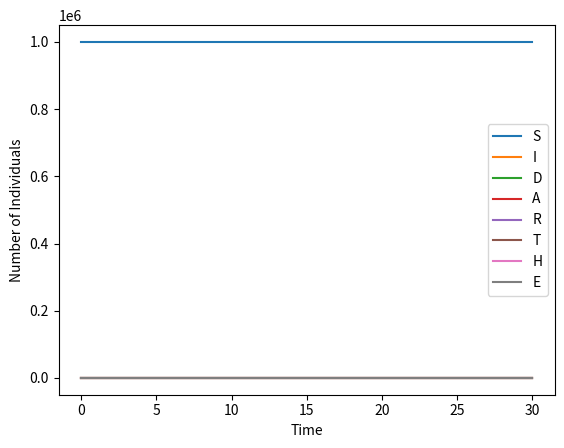

This chart was generated by the following Python code:
import numpy as np
from scipy.integrate import odeint
import matplotlib.pyplot as plt

def sidarthe(y, t, beta, delta, rho, alpha, theta, epsilon):
    S, I, D, A, R, T, H, E = y
    N = S + I + D + A + R + T + H + E
    dSdt = -beta*S*(I + alpha*A + epsilon*E)/N
    dIdt = beta*S*(I + alpha*A + epsilon*E)/N - delta*I
    dDdt = (1-rho)*delta*I
    dAdt = rho*delta*I - theta*A
    dRdt = (1-alpha)*delta*I + (1-theta)*A
    dTdt = theta*A
    dHdt = epsilon*E
    dEdt = beta*S*(I + alpha*A + epsilon*E)/N
    return [dSdt, dIdt, dDdt, dAdt, dRdt, dTdt, dHdt, dEdt]

y0 = [999999, 1, 0, 0, 0, 0, 0, 0]
t = np.linspace(0, 30, 1000)
beta = 0.2
alpha = 0.5
delta = 0.1
rho = 0.2
theta = 0.1
epsilon = 0.01

result = odeint(sidarthe, y0, t, args=(beta, delta, rho, alpha, theta, epsilon))

plt.plot(t, result[:, 0], label='S')
plt.plot(t, result[:, 1], label='I')
plt.plot(t, result[:, 2], label='D')
plt.plot(t, result[:, 3], label='A')
plt.plot(t, result[:, 4], label='R')
plt.plot(t, result[:, 5], label='T')
plt.plot(t, result[:, 6], label='H')
plt.plot(t, result[:, 7], label='E')
plt.legend()
plt.xlabel('Time')
plt.ylabel('Number of Individuals')
plt.show()
